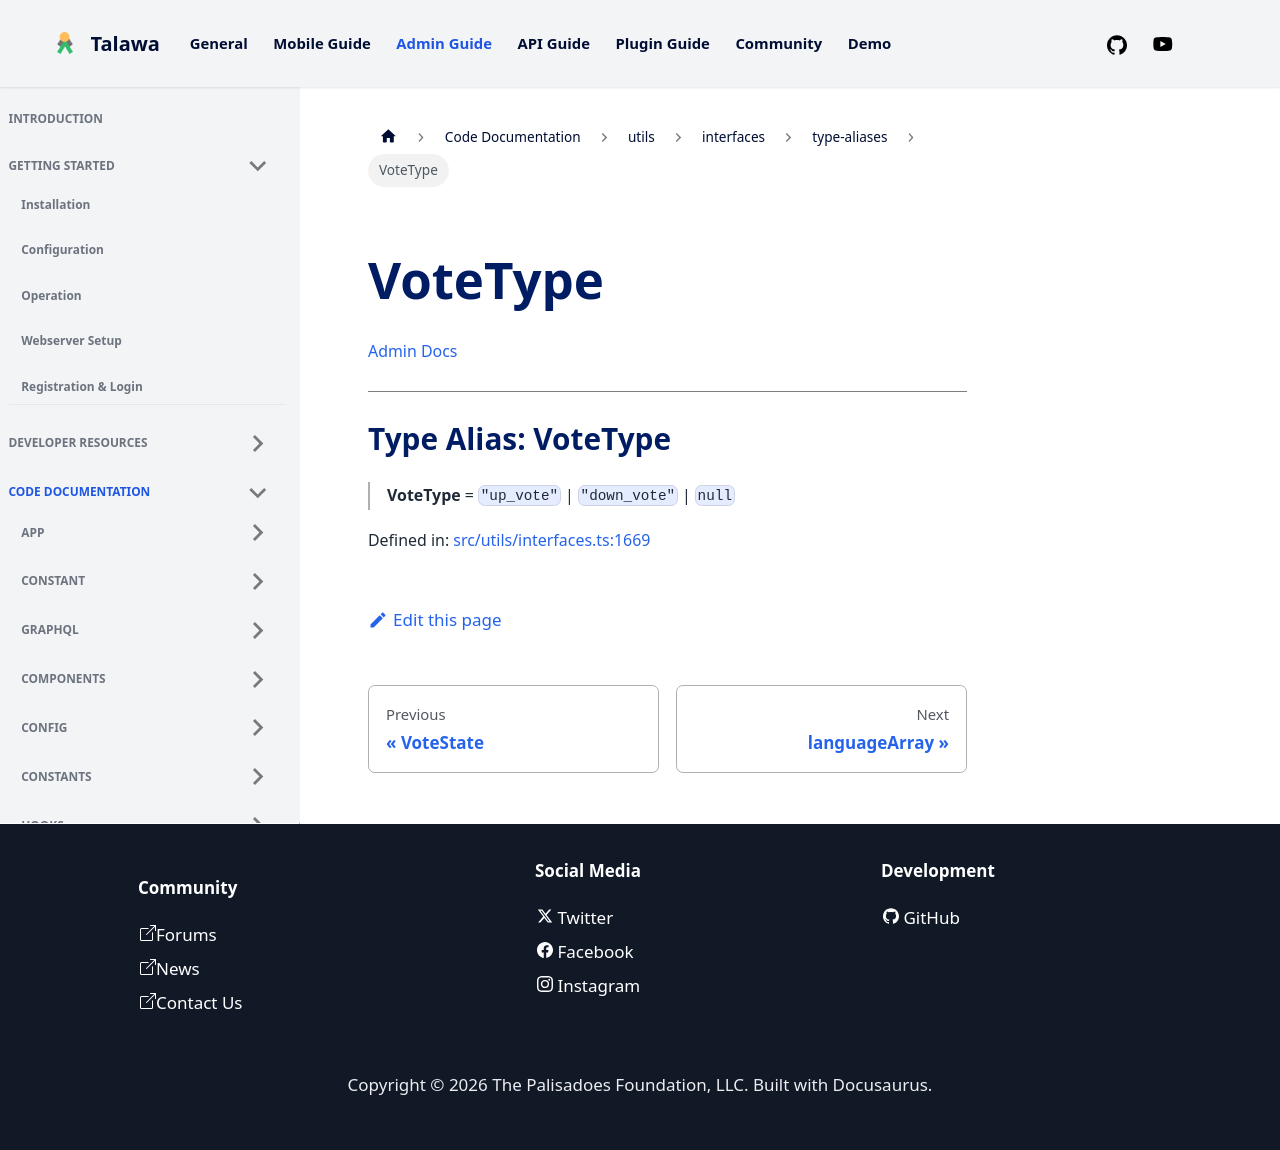

repository: PalisadoesFoundation/talawa-admin · page: docs/auto-docs/utils/interfaces/type-aliases/VoteType/index.html · generator: docusaurus

[Admin Docs](/)

***

# Type Alias: VoteType

> **VoteType** = `"up_vote"` \| `"down_vote"` \| `null`

Defined in: [src/utils/interfaces.ts:1590](https://github.com/PalisadoesFoundation/talawa-admin/blob/main/src/utils/interfaces.ts#L1590)
